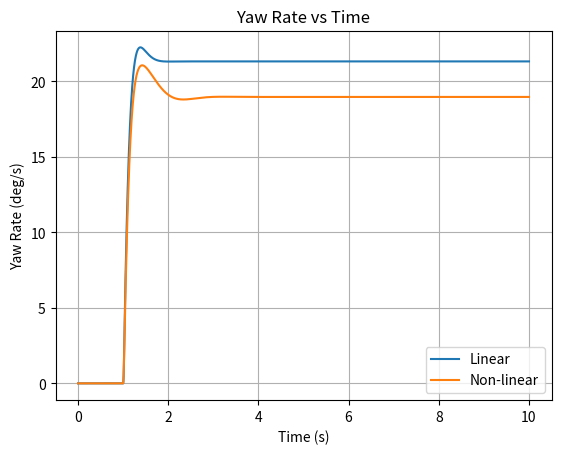
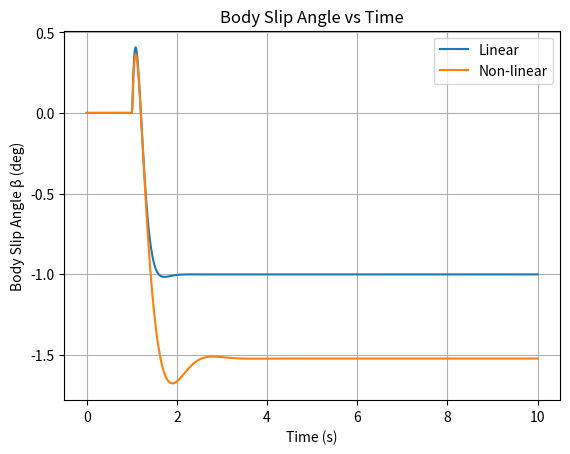
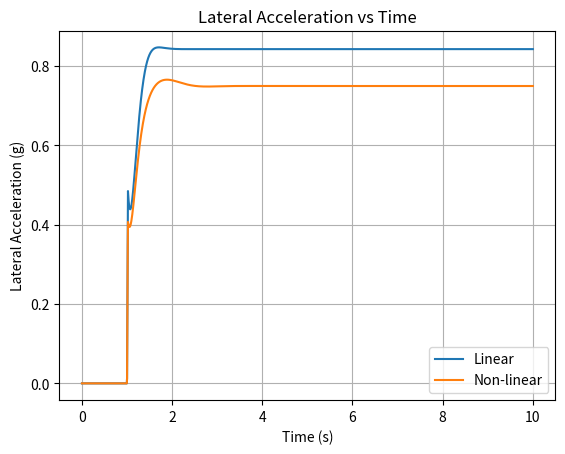
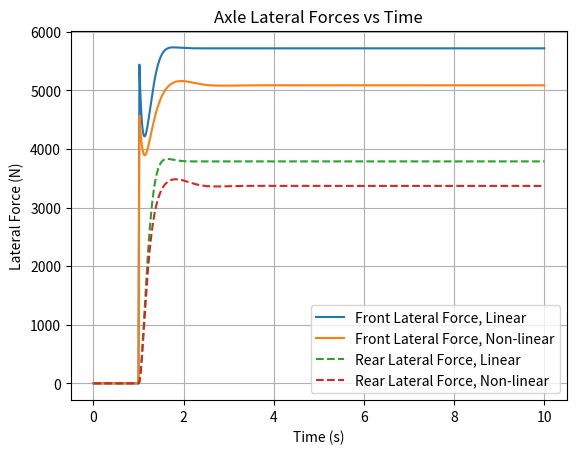
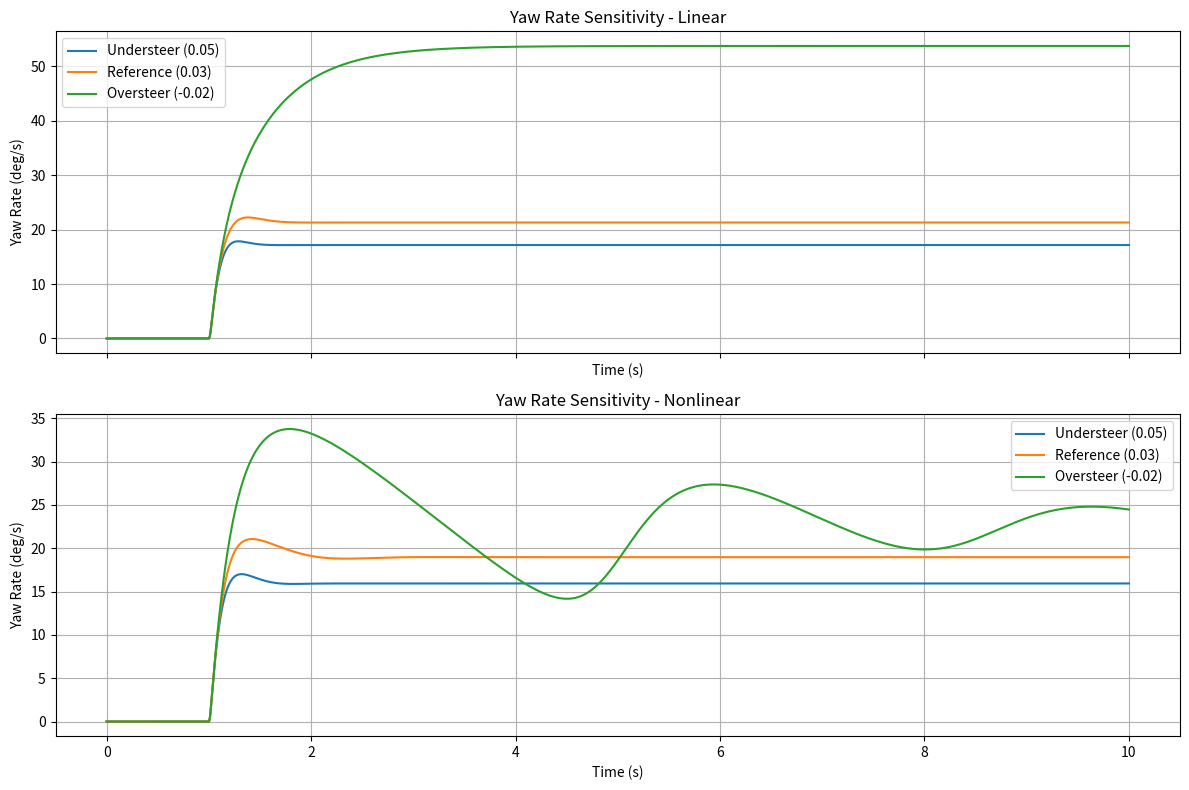
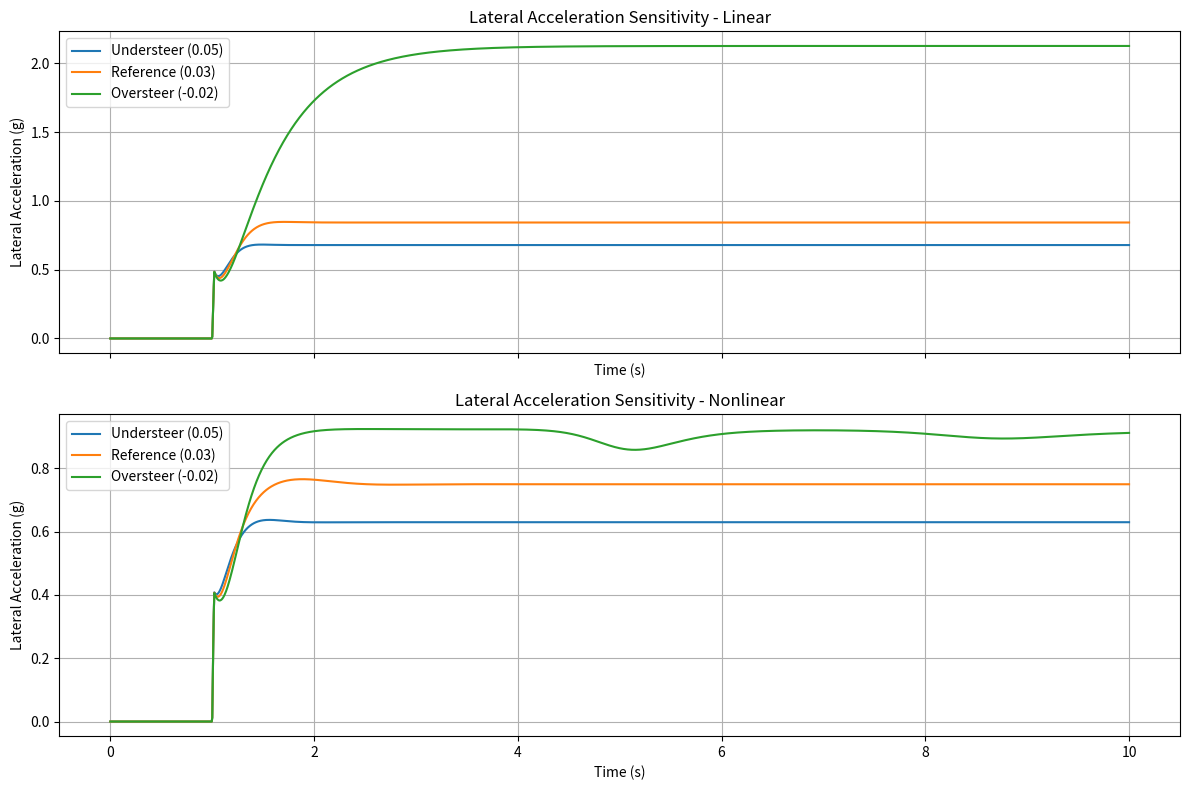
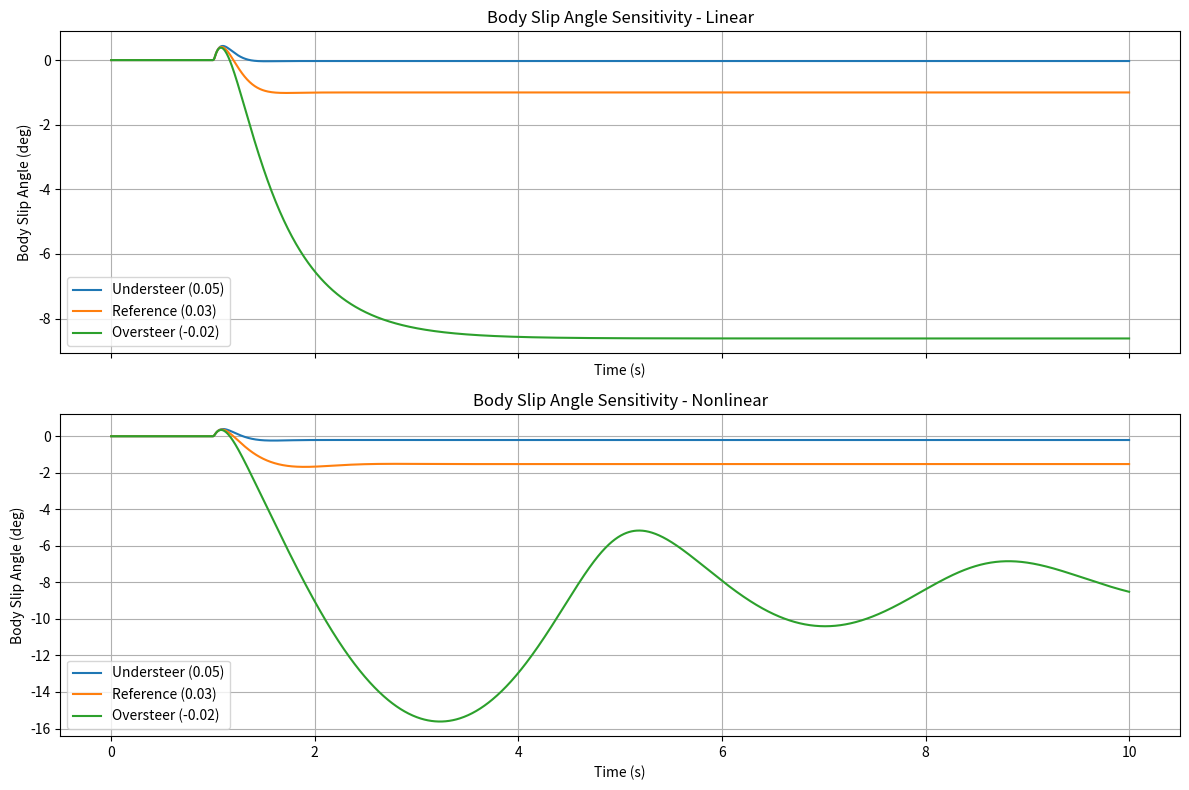
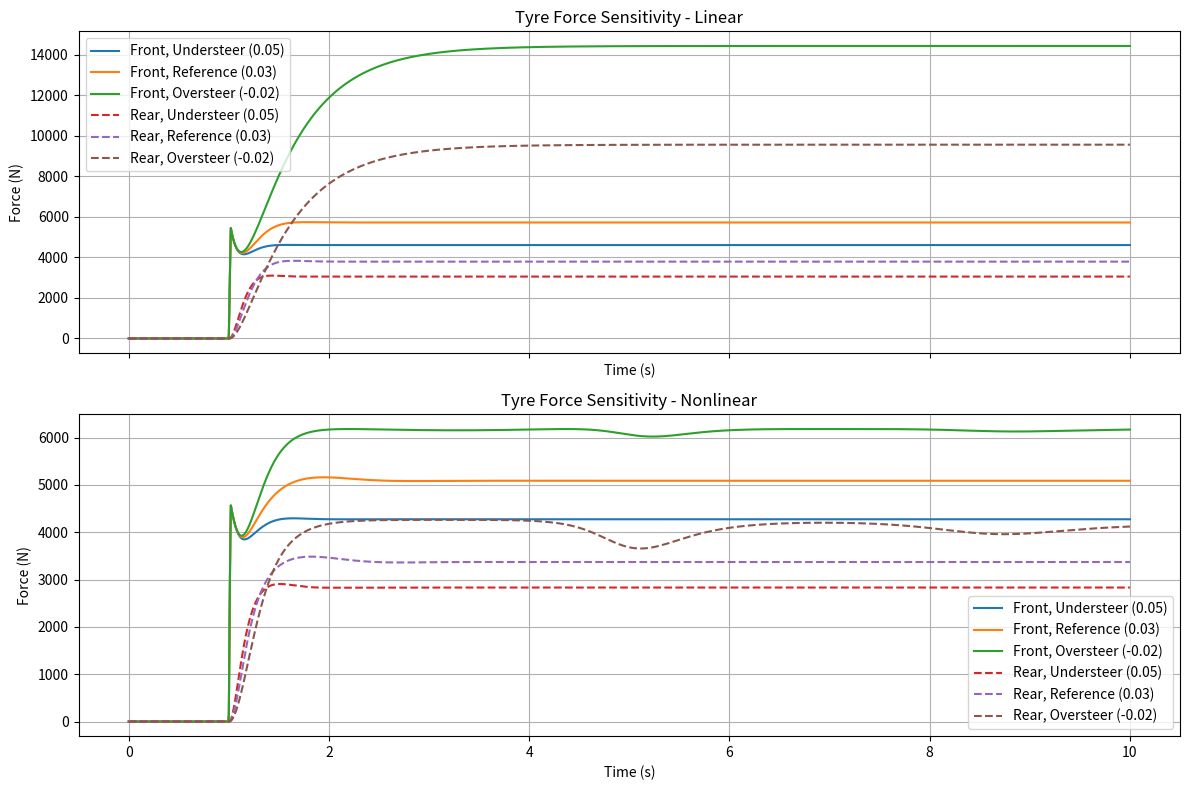

Reproduce these figures in Python, in order.
### This Python script models a Single Track (Bicycle) Vehicle Dynamics Model.
### It simulates both linear and non-linear (Pacejka) tyre behavior to analyze and compare
### vehicle responses: lateral acceleration, lateral forces, yaw rate, and body slip angle.
### 
### The model is fully parameterized—vehicle and tyre parameters are defined using variables
### for clarity, reusability, and ease of modification. Each section is well-commented
### to support understanding and future development.
### 
### Comparative plots are generated to visualize the differences between the linear and
### non-linear tyre models under identical steering inputs. A commented out section at the 
### end of the script generates animated plots.
###
### Python version: 3.11+
### Author: Anurakt Raj Mathur, M.Sc.

import numpy as np
import matplotlib.pyplot as plt
from scipy.integrate import solve_ivp
from matplotlib.animation import FuncAnimation

# === Vehicle parameters ===
m = 1150.0       # Mass of the vehicle [in kg]
g = 9.81         # Acceleration due to gravity [in m/s2]
L = 2.66         # Wheelbase [in m]
a = 1.06         # Distance of front axle from CoG [in m]
b = L - a        # Distance of rear axle from CoG [in m]
J = 1850.0       # Yaw moment of inertia [in kg.m2]
# eta = 0.03       # Understeer gradient

# == Inputs (steering angle and longitudinal velocity) == 

Vx = 80 / 3.6    # Longitudinal velocity [m/s]

# Steering input: 4 deg left turn ramp (left is positive) 
def delta(t):
    if t < 1.0:
        return 0.0
    elif t <= 1.02:
        return (t - 1.0) * (4.0 * np.pi / 180) / 0.02
    else:
        return 4.0 * np.pi / 180

# === Non-linear tyre data CF. Magic Formula model == 

# simplified model description: Fy = D.sin[CC.atan{B.x-E.(B.x-atac(B.x))}]
# Index: 1 --> front ; 2 --> rear
# Peak factor (D) is taken proportional to axle load

Fz0 = 8000.0           # Nominal load on axle [N]                      
Fz1 = m * g * b / L    # Front axle load [N]
Fz2 = m * g * a / L    # Rear axle load [N]

dFz1 = (Fz1 - Fz0) / Fz0    
dFz2 = (Fz2 - Fz0) / Fz0

mu1 = 0.9       # Front tyre-road friction coefficient 
mu2 = 0.9       # Rear tyre-road friction coefficient

D1 = mu1 * (-0.145 * dFz1 + 0.99) * Fz1     # Front peak factor [N]
D2 = mu2 * (-0.145 * dFz2 + 0.99) * Fz2     # Rear peak factor [N]

C1 = 1.19       # Front shape factor [N]
C2 = 1.19       # Rear shape factor [N]

K1 = 14.95 * Fz0 * np.sin(2 * np.arctan(Fz1 / 2.13 / Fz0))  

E1 = -1.003 - 0.537 * dFz1      # Front curvature factor
E2 = -1.003 - 0.537 * dFz2      # Rear curvature factor

# === Pacejka tire model formula ===
def pacejka(alpha, B, C, D, E):
    Fy = D * np.sin(C * np.arctan(B * alpha - E * (B * alpha - np.arctan(B * alpha))))
    return Fy

# === Simulation parameters ===
y0 = [0.0, 0.0]
t_span = (0, 10)
t_eval = np.linspace(0, 10, 2000)
eta_values = [0.05, 0.03, -0.02]           # Multiple values of understeer gradient for sensitivity analysis
eta_labels = ['Understeer (0.05)', 'Reference (0.03)', 'Oversteer (-0.02)']

results = {}

for eta in eta_values:
    K2 = Fz2 * K1 / (Fz1 - eta * K1)
    B1 = K1 / C1 / D1
    B2 = K2 / C2 / D2
    Cy1 = B1 * C1 * D1
    Cy2 = B2 * C2 * D2

    # Linear model
    def model_linear(t, y):
        v, r = y
        delta_t = delta(t)
        alpha_f = delta_t - (v + a * r) / Vx
        alpha_r = - (v - b * r) / Vx
        Fyf = Cy1 * alpha_f
        Fyr = Cy2 * alpha_r
        v_dot = (Fyf + Fyr) / m - Vx * r
        r_dot = (a * Fyf - b * Fyr) / J
        return [v_dot, r_dot]

    # Non-linear model
    def model_nonlinear(t, y):
        v, r = y
        delta_t = delta(t)
        alpha_f = delta_t - (v + a * r) / Vx
        alpha_r = - (v - b * r) / Vx
        Fyf = pacejka(alpha_f, B1, C1, D1, E1)
        Fyr = pacejka(alpha_r, B2, C2, D2, E2)
        v_dot = (Fyf + Fyr) / m - Vx * r
        r_dot = (a * Fyf - b * Fyr) / J
        return [v_dot, r_dot]

    sol_lin = solve_ivp(model_linear, t_span, y0, t_eval=t_eval, method='Radau', rtol=1e-6, atol=1e-9)
    sol_nl = solve_ivp(model_nonlinear, t_span, y0, t_eval=t_eval, method='Radau', rtol=1e-6, atol=1e-9)

    def process(sol, is_linear):
        v, r = sol.y
        beta = v / Vx
        ay = np.zeros_like(v)
        Fyf = np.zeros_like(v)
        Fyr = np.zeros_like(v)
        for i, ti in enumerate(sol.t):
            delta_t = delta(ti)
            alpha_f = delta_t - (v[i] + a * r[i]) / Vx
            alpha_r = - (v[i] - b * r[i]) / Vx
            if is_linear:
                Fyf[i] = Cy1 * alpha_f
                Fyr[i] = Cy2 * alpha_r
            else:
                Fyf[i] = pacejka(alpha_f, B1, C1, D1, E1)
                Fyr[i] = pacejka(alpha_r, B2, C2, D2, E2)
            v_dot = (Fyf[i] + Fyr[i]) / m - Vx * r[i]
            ay[i] = (v_dot + Vx * r[i]) / g
        return np.rad2deg(r), np.rad2deg(beta), ay, Fyf, Fyr

    results[(eta, 'linear')] = process(sol_lin, True)
    results[(eta, 'nonlinear')] = process(sol_nl, False)

# === Plotting ===
ref_eta = 0.03
if ref_eta in eta_values:
    ref_lin = results[(ref_eta, 'linear')]
    ref_nl = results[(ref_eta, 'nonlinear')]

    # === Plotting (static graphs) ===
    plt.figure()
    plt.plot(t_eval, ref_lin[0], label='Linear')
    plt.plot(t_eval, ref_nl[0], label='Non-linear')
    plt.ylabel('Yaw Rate (deg/s)')
    plt.xlabel('Time (s)')
    plt.title('Yaw Rate vs Time')
    plt.legend()
    plt.grid(True)

    plt.figure()
    plt.plot(t_eval, ref_lin[1], label='Linear')
    plt.plot(t_eval, ref_nl[1], label='Non-linear')
    plt.ylabel('Body Slip Angle β (deg)')
    plt.xlabel('Time (s)')
    plt.title('Body Slip Angle vs Time')
    plt.legend()
    plt.grid(True)

    plt.figure()
    plt.plot(t_eval, ref_lin[2], label='Linear')
    plt.plot(t_eval, ref_nl[2], label='Non-linear')
    plt.ylabel('Lateral Acceleration (g)')
    plt.xlabel('Time (s)')
    plt.title('Lateral Acceleration vs Time')
    plt.legend()
    plt.grid(True)

    plt.figure()
    plt.plot(t_eval, ref_lin[3], label='Front Lateral Force, Linear')
    plt.plot(t_eval, ref_nl[3], label='Front Lateral Force, Non-linear')
    plt.plot(t_eval, ref_lin[4], '--', label='Rear Lateral Force, Linear')
    plt.plot(t_eval, ref_nl[4], '--', label='Rear Lateral Force, Non-linear')
    plt.ylabel('Lateral Force (N)')
    plt.xlabel('Time (s)')
    plt.title('Axle Lateral Forces vs Time')
    plt.legend()
    plt.grid(True)

# Sensitivity analysis plots
metrics = [
    (0, 'Yaw Rate', 'deg/s'),
    (2, 'Lateral Acceleration', 'g'),
    (1, 'Body Slip Angle', 'deg')
]

for metric_idx, label, unit in metrics:
    fig, axs = plt.subplots(2, 1, figsize=(12, 8), sharex=True)
    for eta in eta_values:
        axs[0].plot(t_eval, results[(eta, 'linear')][metric_idx], label=eta_labels[eta_values.index(eta)])
        axs[1].plot(t_eval, results[(eta, 'nonlinear')][metric_idx], label=eta_labels[eta_values.index(eta)])
    axs[0].set_title(f'{label} Sensitivity - Linear')
    axs[1].set_title(f'{label} Sensitivity - Nonlinear')
    for ax in axs:
        ax.set_ylabel(f'{label} ({unit})')
        ax.set_xlabel('Time (s)')
        ax.legend()
        ax.grid(True)
    plt.tight_layout()

# Tyre force sensitivity
fig, axs = plt.subplots(2, 1, figsize=(12, 8), sharex=True)
axs[0].set_title('Tyre Force Sensitivity - Linear')
axs[1].set_title('Tyre Force Sensitivity - Nonlinear')

# Store handles in separate lists for ordering
front_handles_top, rear_handles_top = [], []
front_handles_bottom, rear_handles_bottom = [], []

# Plot and store front curves first
for eta, label in zip(eta_values, eta_labels):
    front_lin = results[(eta, 'linear')][3]
    front_nl = results[(eta, 'nonlinear')][3]

    h_front_lin, = axs[0].plot(t_eval, front_lin, label=f'Front, {label}')
    h_front_nl,  = axs[1].plot(t_eval, front_nl, label=f'Front, {label}')

    front_handles_top.append(h_front_lin)
    front_handles_bottom.append(h_front_nl)

# Plot and store rear curves after
for eta, label in zip(eta_values, eta_labels):
    rear_lin = results[(eta, 'linear')][4]
    rear_nl  = results[(eta, 'nonlinear')][4]

    h_rear_lin, = axs[0].plot(t_eval, rear_lin, '--', label=f'Rear, {label}')
    h_rear_nl,  = axs[1].plot(t_eval, rear_nl, '--', label=f'Rear, {label}')

    rear_handles_top.append(h_rear_lin)
    rear_handles_bottom.append(h_rear_nl)

# Set legends with correct order: fronts first, then rears
axs[0].legend(handles=front_handles_top + rear_handles_top)
axs[1].legend(handles=front_handles_bottom + rear_handles_bottom)

for ax in axs:
    ax.set_ylabel('Force (N)')
    ax.set_xlabel('Time (s)')
    ax.grid(True)

plt.tight_layout()

for ax in axs:
    ax.set_ylabel('Force (N)')
    ax.set_xlabel('Time (s)')
    ax.legend()
    ax.grid(True)

plt.tight_layout()
plt.show()

# # === Plotting (animated graphs) ===

# # Time vector and data
# t = sol_l.t
# y_lin = np.rad2deg(r_l)
# y_nl  = np.rad2deg(r_nl)
# beta_lin = np.rad2deg(beta_l)
# beta_nl  = np.rad2deg(beta_nl)
# ay_lin = ay_l
# ay_nl  = ay_nl
# fyl_lin = Fyf_l
# fyl_nl  = Fyf_nl
# fyr_lin = Fyr_l
# fyr_nl  = Fyr_nl

# # Create subplots
# fig, axs = plt.subplots(2, 2, figsize=(14, 10), dpi=100, constrained_layout=True)

# # Set common x-limits
# for ax in axs.flat:
#     ax.set_xlim(0, 10.5)
#     ax.grid(True)

# # === Subplot 1: Yaw Rate ===
# ax1 = axs[0, 0]
# ax1.set_ylim(min(np.min(y_lin), np.min(y_nl)) - 2, max(np.max(y_lin), np.max(y_nl)) + 2)
# line1_1, = ax1.plot([], [], label='Linear')
# line1_2, = ax1.plot([], [], label='Non-linear')
# ax1.set_title("Yaw Rate vs Time")
# ax1.set_ylabel("Yaw Rate (deg/s)")
# ax1.legend(loc='center right')

# # === Subplot 2: Body Slip Angle β ===
# ax2 = axs[0, 1]
# ax2.set_ylim(min(np.min(beta_lin), np.min(beta_nl)) - 1, max(np.max(beta_lin), np.max(beta_nl)) + 1)
# line2_1, = ax2.plot([], [], label='Linear')
# line2_2, = ax2.plot([], [], label='Non-linear')
# ax2.set_title("Body Slip Angle vs Time")
# ax2.set_ylabel("Body Slip Angle β (deg)")
# ax2.legend(loc='center right')

# # === Subplot 3: Lateral Acceleration ===
# ax3 = axs[1, 0]
# ax3.set_ylim(min(np.min(ay_lin), np.min(ay_nl)) - 0.1, max(np.max(ay_lin), np.max(ay_nl)) + 0.1)
# line3_1, = ax3.plot([], [], label='Linear')
# line3_2, = ax3.plot([], [], label='Non-linear')
# ax3.set_title("Lateral Acceleration vs Time")
# ax3.set_ylabel("Lateral Acceleration (g)")
# ax3.legend(loc='center right')

# # === Subplot 4: Lateral Forces ===
# ax4 = axs[1, 1]
# combined_min = min(np.min(fyl_lin), np.min(fyl_nl), np.min(fyr_lin), np.min(fyr_nl)) - 500
# combined_max = max(np.max(fyl_lin), np.max(fyl_nl), np.max(fyr_lin), np.max(fyr_nl)) + 500
# ax4.set_ylim(combined_min, combined_max)
# line4_1, = ax4.plot([], [], label='Front Lateral Force, Linear')
# line4_2, = ax4.plot([], [], label='Front Lateral Force, Non-linear')
# line4_3, = ax4.plot([], [], '--', label='Rear Lateral Force Linear')
# line4_4, = ax4.plot([], [], '--', label='Rear Lateral Force Non-linear')
# ax4.set_title("Axle Lateral Forces vs Time")
# ax4.set_ylabel("Lateral Force (N)")
# ax4.legend(loc='lower right')

# # Set x-labels
# for ax in axs[1, :]:
#     ax.set_xlabel("Time (s)")

# plt.tight_layout()

# # === Animation function ===
# def animate(i):
#     # Yaw rate
#     line1_1.set_data(t[:i], y_lin[:i])
#     line1_2.set_data(t[:i], y_nl[:i])
    
#     # Slip angle
#     line2_1.set_data(t[:i], beta_lin[:i])
#     line2_2.set_data(t[:i], beta_nl[:i])
    
#     # Lateral acceleration
#     line3_1.set_data(t[:i], ay_lin[:i])
#     line3_2.set_data(t[:i], ay_nl[:i])
    
#     # Forces
#     line4_1.set_data(t[:i], fyl_lin[:i])
#     line4_2.set_data(t[:i], fyl_nl[:i])
#     line4_3.set_data(t[:i], fyr_lin[:i])
#     line4_4.set_data(t[:i], fyr_nl[:i])
    
#     return (
#         line1_1, line1_2, line2_1, line2_2,
#         line3_1, line3_2, line4_1, line4_2,
#         line4_3, line4_4
#     )

# # Create animation
# ani = FuncAnimation(
#     fig, animate, frames=len(t), interval=1, blit=True, repeat=False
# )

# plt.show()

# # Save animation
# ani.save("plots.gif", writer='pillow', fps=30, dpi=150)
